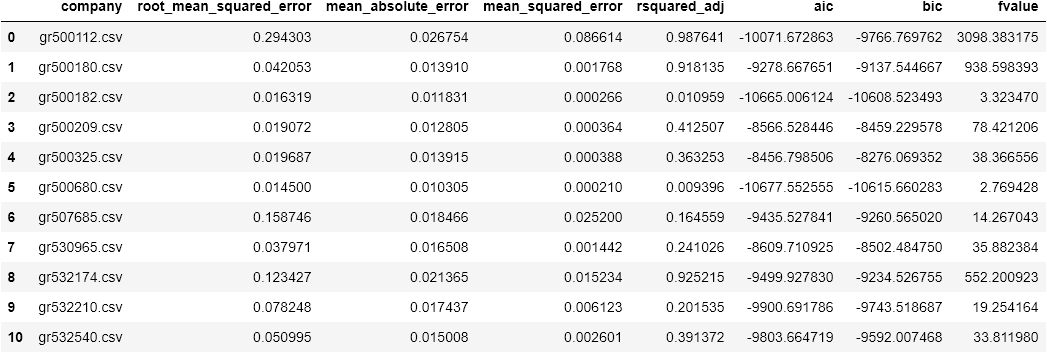

Source data for this figure (header and first rows):
company, root_mean_squared_error, mean_absolute_error, mean_squared_error, rsquared_adj, aic, bic, fvalue
gr500112.csv, 0.2943, 0.02675, 0.08661, 0.9876, -10072, -9767, 3098
gr500180.csv, 0.04205, 0.01391, 0.001768, 0.9181, -9279, -9138, 938.6
gr500182.csv, 0.01632, 0.01183, 0.0002663, 0.01096, -10665, -10609, 3.323
gr500209.csv, 0.01907, 0.0128, 0.0003638, 0.4125, -8567, -8459, 78.42
gr500325.csv, 0.01969, 0.01392, 0.0003876, 0.3633, -8457, -8276, 38.37
gr500680.csv, 0.0145, 0.0103, 0.0002103, 0.009396, -10678, -10616, 2.769
gr507685.csv, 0.1587, 0.01847, 0.0252, 0.1646, -9436, -9261, 14.27
gr530965.csv, 0.03797, 0.01651, 0.001442, 0.241, -8610, -8502, 35.88
gr532174.csv, 0.1234, 0.02137, 0.01523, 0.9252, -9500, -9235, 552.2
gr532210.csv, 0.07825, 0.01744, 0.006123, 0.2015, -9901, -9744, 19.25
gr532540.csv, 0.051, 0.01501, 0.002601, 0.3914, -9804, -9592, 33.81
